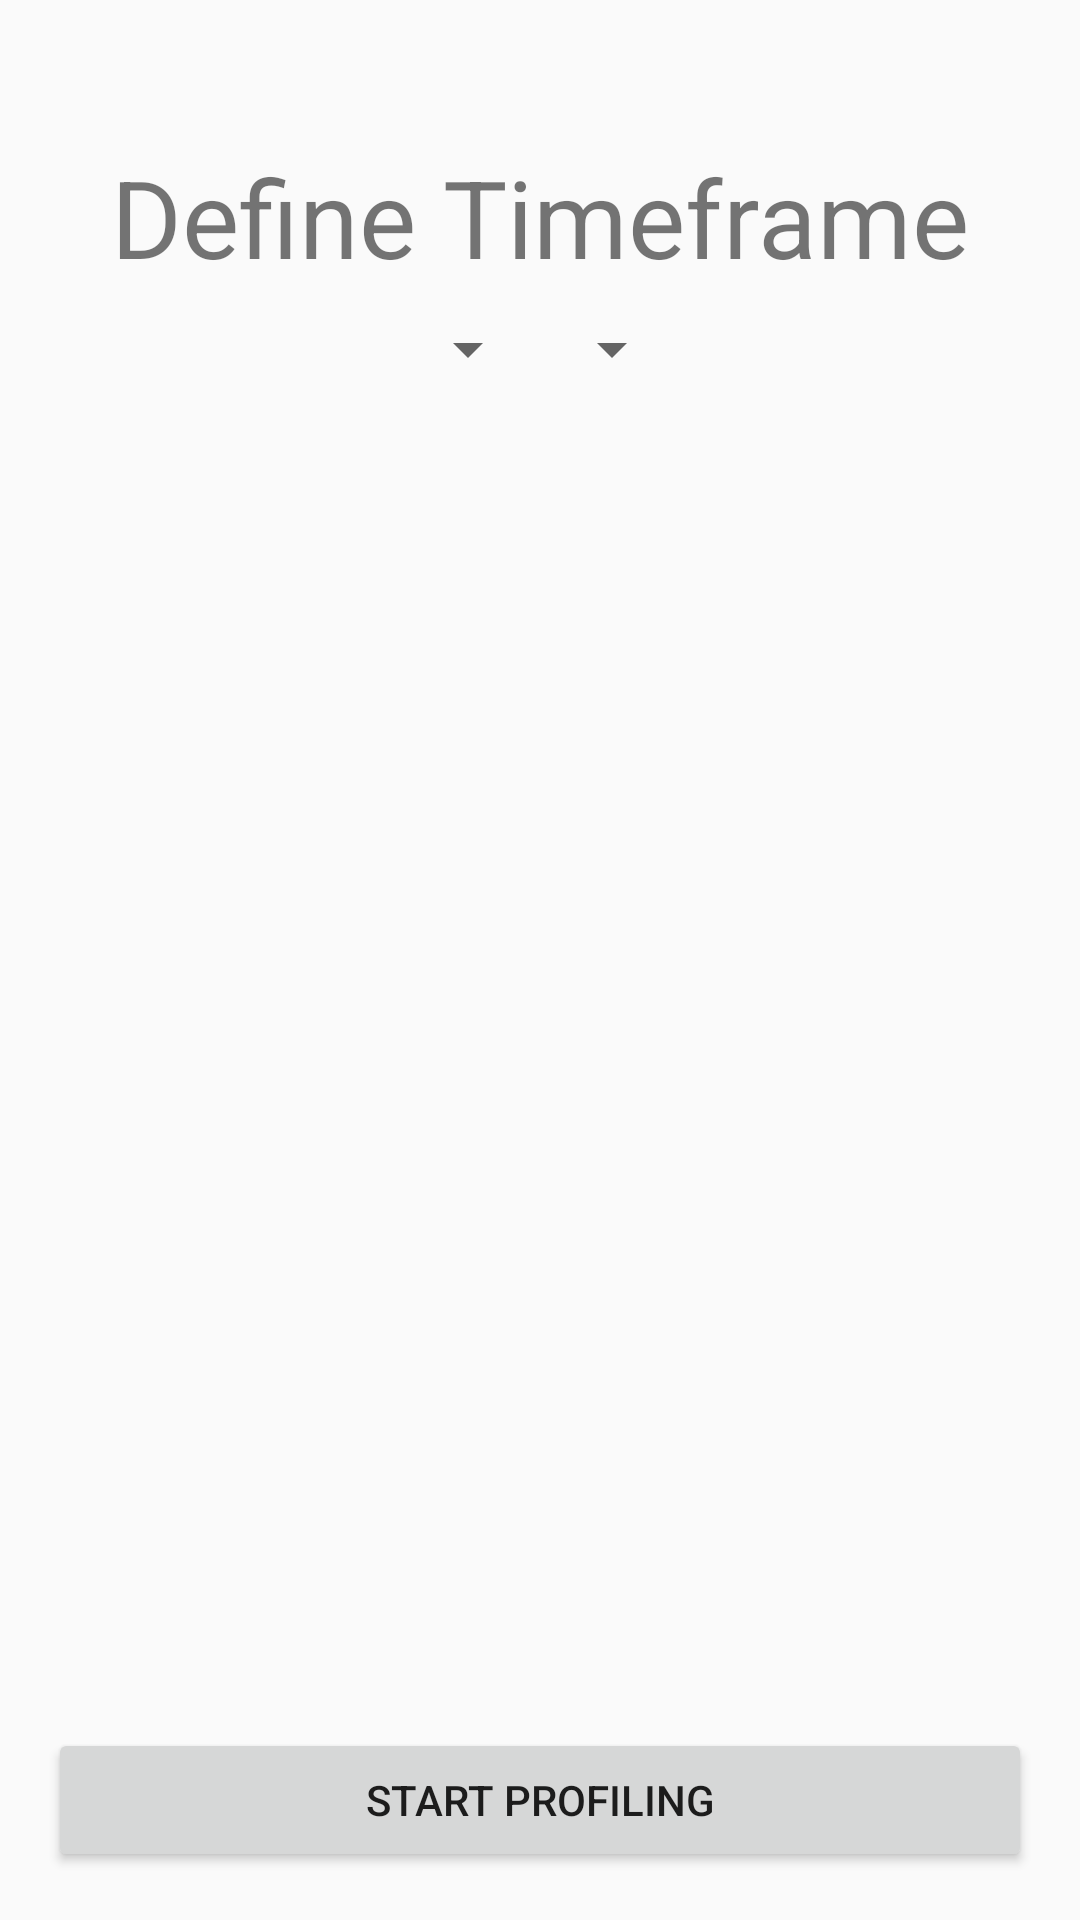

Produce the Android XML layout that renders to this screen, including the resource entries it uses.
<!-- AndroidManifest.xml: application theme AppTheme -->
<!-- res/layout/activity_time_definition.xml -->
<?xml version="1.0" encoding="utf-8"?>
<RelativeLayout xmlns:android="http://schemas.android.com/apk/res/android"
    xmlns:tools="http://schemas.android.com/tools"
    android:id="@+id/activity_main"
    android:layout_width="match_parent"
    android:layout_height="match_parent"
    android:layout_alignParentBottom="false"
    android:paddingBottom="@dimen/activity_vertical_margin"
    android:paddingLeft="@dimen/activity_horizontal_margin"
    android:paddingRight="@dimen/activity_horizontal_margin"
    android:paddingTop="@dimen/activity_vertical_margin"
    tools:context="gr.teicrete.istlab.repros.ui.MainActivity">

    <TextView
        android:layout_width="wrap_content"
        android:layout_height="wrap_content"
        android:text="Define Timeframe"
        android:layout_marginTop="32dp"
        android:layout_centerInParent="false"
        android:textSize="36sp"
        android:id="@+id/tv_define_timeframe"
        android:layout_centerVertical="false"
        android:layout_centerHorizontal="true"
        android:layout_alignParentTop="true" />

    <LinearLayout
        android:orientation="horizontal"
        android:layout_width="wrap_content"
        android:layout_height="wrap_content"
        android:layout_below="@id/tv_define_timeframe"
        android:layout_centerHorizontal="true"
        android:layout_marginTop="8dp">

        <Spinner
            android:layout_height="wrap_content"
            android:id="@+id/spinner_time_selection"
            android:layout_weight="1"
            android:layout_width="wrap_content" />

        <Spinner
            android:layout_width="wrap_content"
            android:layout_height="wrap_content"
            android:id="@+id/spinner_unit_selection"
            android:layout_weight="1"/>
    </LinearLayout>

    <LinearLayout
        android:layout_width="match_parent"
        android:layout_height="wrap_content"
        android:orientation="vertical"
        android:layout_alignParentBottom="true">

        <Button
            android:id="@+id/btn_non_intrusive_start_profiling"
            android:layout_width="match_parent"
            android:layout_height="wrap_content"
            android:layout_weight="1"
            android:text="Start Profiling" />

    </LinearLayout>


</RelativeLayout>
<!-- resources referenced by this layout -->
<resources>
  <dimen name="activity_horizontal_margin">16dp</dimen>
  <dimen name="activity_vertical_margin">16dp</dimen>
  <style name="AppTheme" parent="Theme.AppCompat.Light.DarkActionBar">
          
          <item name="colorPrimary">@color/colorPrimary</item>
          <item name="colorPrimaryDark">@color/colorPrimaryDark</item>
          <item name="colorAccent">@color/colorAccent</item>
      </style>
  <color name="colorPrimary">#1E90FF</color>
  <color name="colorPrimaryDark">#303F9F</color>
  <color name="colorAccent">#FF4081</color>
</resources>
